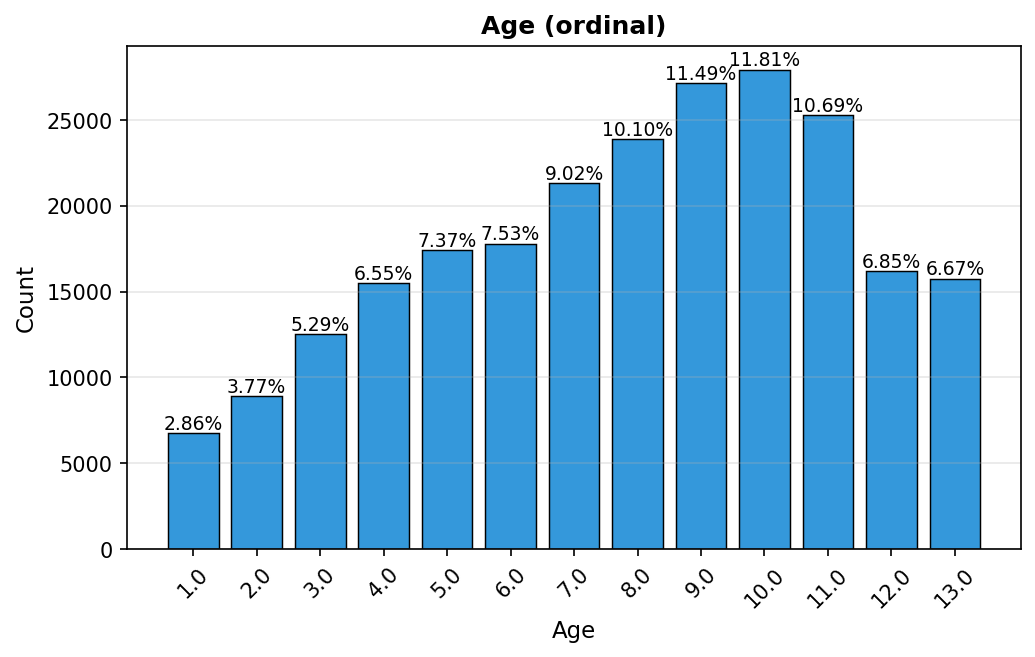

The table this chart was drawn from, first rows:
value, count, percent
1.0, 6767, 2.86
2.0, 8911, 3.77
3.0, 12500, 5.29
4.0, 15491, 6.55
5.0, 17423, 7.37
6.0, 17795, 7.53
7.0, 21329, 9.02
8.0, 23878, 10.1
9.0, 27153, 11.49
10.0, 27919, 11.81
11.0, 25271, 10.69
12.0, 16186, 6.85
13.0, 15755, 6.67
